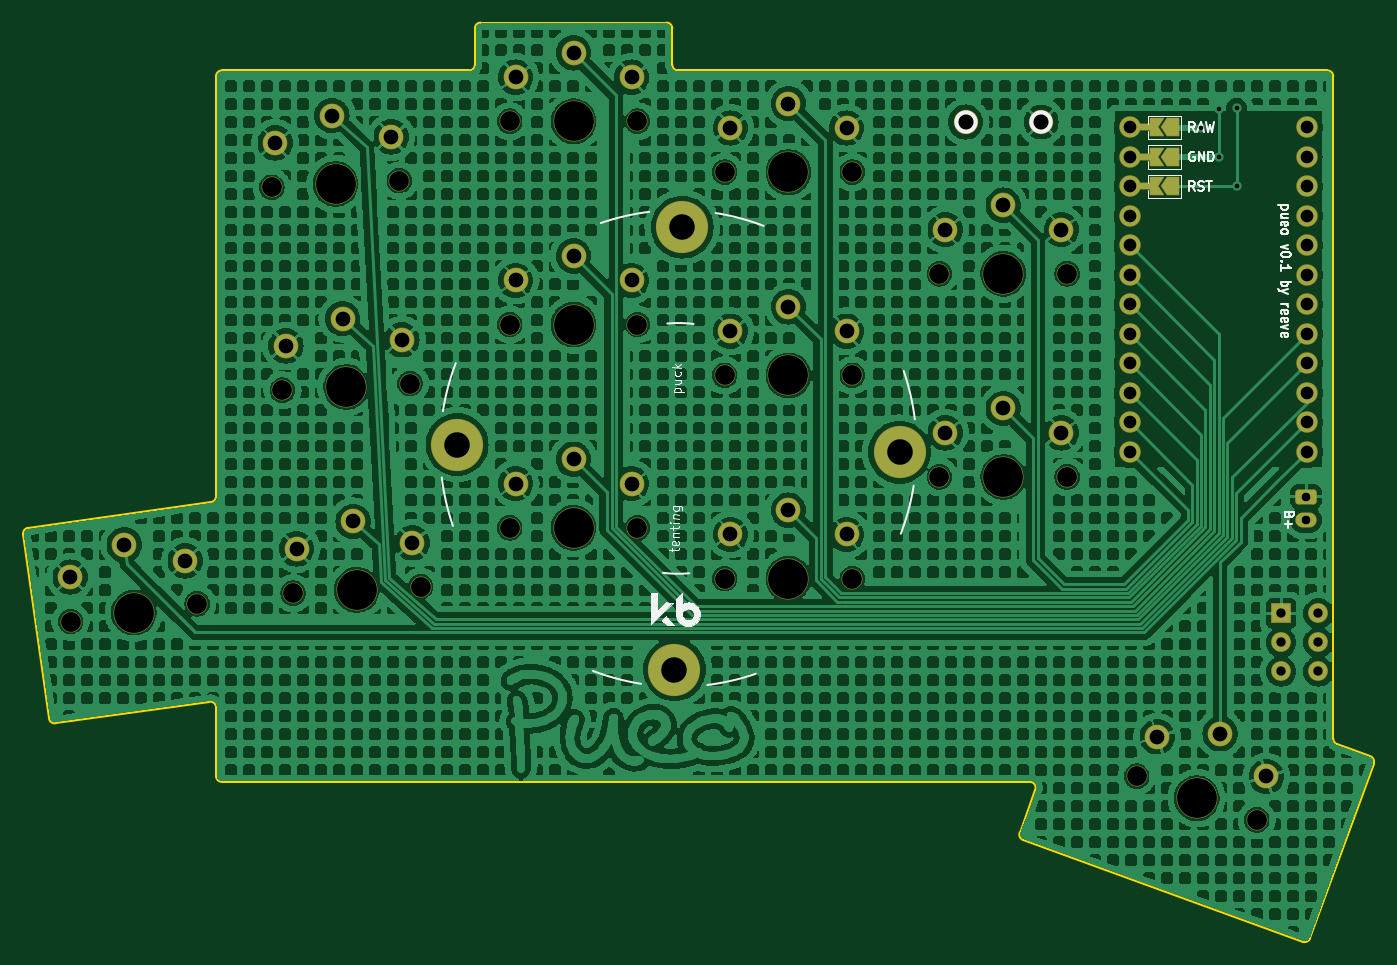
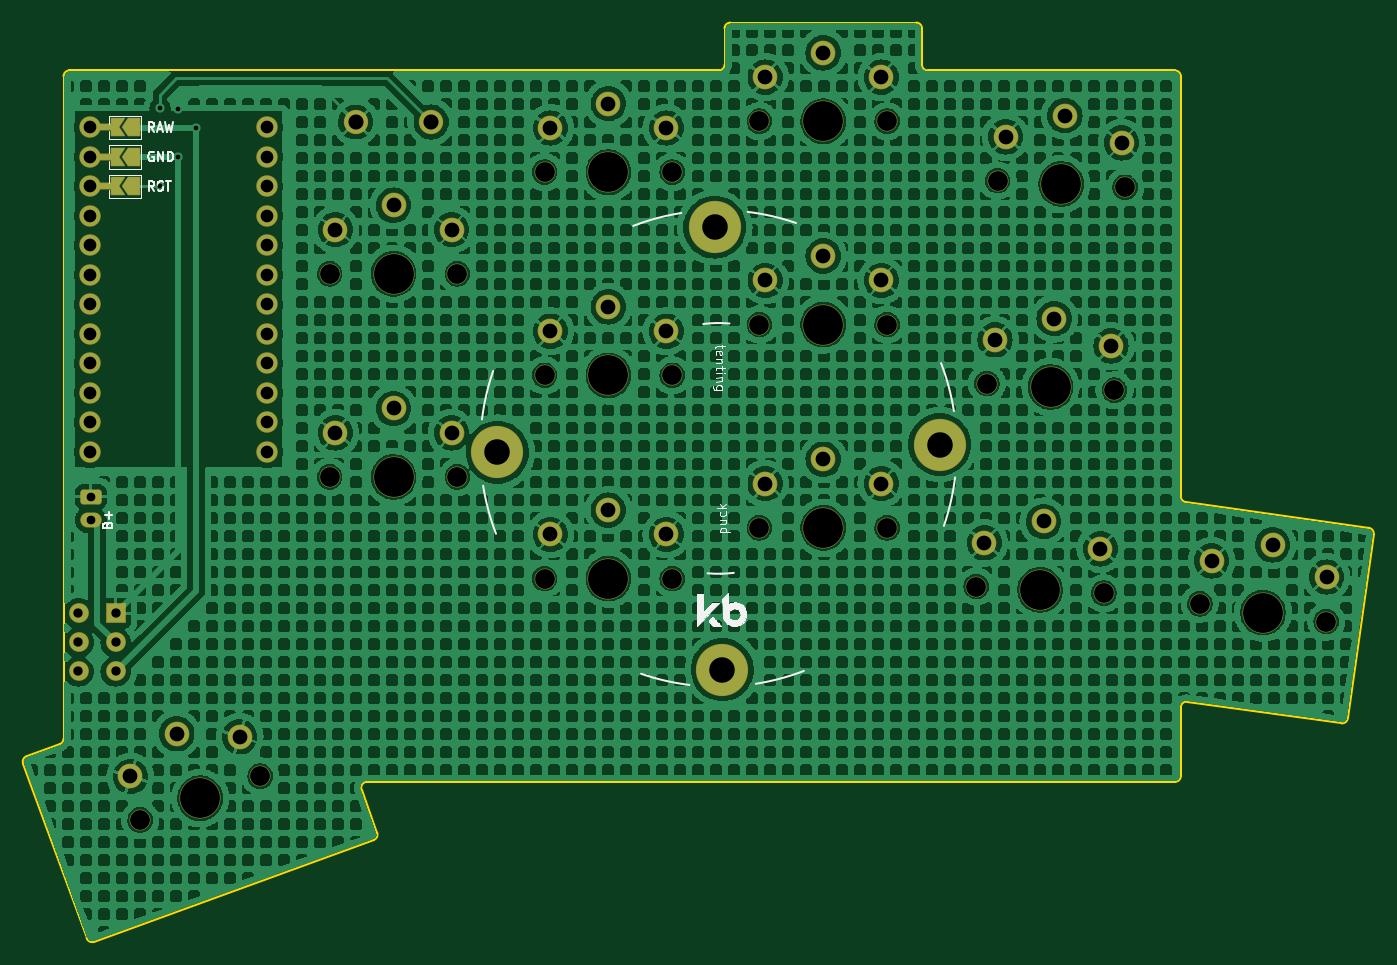
Circuit board: 11 layer files. Board 116.3 x 79.1 mm.
- bottom_copper: pueo-B_Cu.gbr (913246 bytes)
- bottom_mask: pueo-B_Mask.gbr (6031 bytes)
- paste: pueo-B_Paste.gbr (446 bytes)
- bottom_silk: pueo-B_Silkscreen.gbr (20297 bytes)
- outline: pueo-Edge_Cuts.gbr (2529 bytes)
- top_copper: pueo-F_Cu.gbr (872183 bytes)
- top_mask: pueo-F_Mask.gbr (6027 bytes)
- paste: pueo-F_Paste.gbr (446 bytes)
- top_silk: pueo-F_Silkscreen.gbr (27340 bytes)
- drill: pueo-NPTH.drl (1013 bytes)
- drill: pueo-PTH.drl (1987 bytes)

=== bottom_copper: pueo-B_Cu.gbr (913246 bytes, source omitted) ===
=== bottom_mask: pueo-B_Mask.gbr ===
%TF.GenerationSoftware,KiCad,Pcbnew,8.0.5*%
%TF.CreationDate,2024-09-22T11:05:02+10:00*%
%TF.ProjectId,pueo,7075656f-2e6b-4696-9361-645f70636258,0.1*%
%TF.SameCoordinates,Original*%
%TF.FileFunction,Soldermask,Bot*%
%TF.FilePolarity,Negative*%
%FSLAX46Y46*%
G04 Gerber Fmt 4.6, Leading zero omitted, Abs format (unit mm)*
G04 Created by KiCad (PCBNEW 8.0.5) date 2024-09-22 11:05:02*
%MOMM*%
%LPD*%
G01*
G04 APERTURE LIST*
G04 Aperture macros list*
%AMRoundRect*
0 Rectangle with rounded corners*
0 $1 Rounding radius*
0 $2 $3 $4 $5 $6 $7 $8 $9 X,Y pos of 4 corners*
0 Add a 4 corners polygon primitive as box body*
4,1,4,$2,$3,$4,$5,$6,$7,$8,$9,$2,$3,0*
0 Add four circle primitives for the rounded corners*
1,1,$1+$1,$2,$3*
1,1,$1+$1,$4,$5*
1,1,$1+$1,$6,$7*
1,1,$1+$1,$8,$9*
0 Add four rect primitives between the rounded corners*
20,1,$1+$1,$2,$3,$4,$5,0*
20,1,$1+$1,$4,$5,$6,$7,0*
20,1,$1+$1,$6,$7,$8,$9,0*
20,1,$1+$1,$8,$9,$2,$3,0*%
%AMFreePoly0*
4,1,16,0.685355,0.785355,0.700000,0.750000,0.691603,0.722265,0.210093,0.000000,0.691603,-0.722265,0.699029,-0.759806,0.677735,-0.791603,0.650000,-0.800000,-0.500000,-0.800000,-0.535355,-0.785355,-0.550000,-0.750000,-0.550000,0.750000,-0.535355,0.785355,-0.500000,0.800000,0.650000,0.800000,0.685355,0.785355,0.685355,0.785355,$1*%
%AMFreePoly1*
4,1,16,0.535355,0.785355,0.550000,0.750000,0.550000,-0.750000,0.535355,-0.785355,0.500000,-0.800000,-0.500000,-0.800000,-0.535355,-0.785355,-0.541603,-0.777735,-1.041603,-0.027735,-1.049029,0.009806,-1.041603,0.027735,-0.541603,0.777735,-0.509806,0.799029,-0.500000,0.800000,0.500000,0.800000,0.535355,0.785355,0.535355,0.785355,$1*%
G04 Aperture macros list end*
%ADD10C,1.801800*%
%ADD11C,3.529000*%
%ADD12C,2.132000*%
%ADD13RoundRect,0.050000X-0.762000X0.250000X-0.762000X-0.250000X0.762000X-0.250000X0.762000X0.250000X0*%
%ADD14FreePoly0,180.000000*%
%ADD15C,1.852600*%
%ADD16FreePoly1,180.000000*%
%ADD17C,4.500000*%
%ADD18RoundRect,0.270833X-0.654167X0.379167X-0.654167X-0.379167X0.654167X-0.379167X0.654167X0.379167X0*%
%ADD19O,1.850000X1.300000*%
%ADD20C,2.100000*%
%ADD21RoundRect,0.050000X-0.800000X0.800000X-0.800000X-0.800000X0.800000X-0.800000X0.800000X0.800000X0*%
%ADD22C,1.700000*%
G04 APERTURE END LIST*
D10*
%TO.C,S13*%
X187326695Y-103205295D03*
D11*
X192495004Y-105086406D03*
D10*
X197663313Y-106967517D03*
D12*
X189096217Y-99805473D03*
X198493144Y-103225675D03*
X194512923Y-99542220D03*
%TD*%
D10*
%TO.C,S5*%
X133345007Y-81811405D03*
D11*
X138845007Y-81811405D03*
D10*
X144345007Y-81811405D03*
D12*
X133845007Y-78011405D03*
X143845007Y-78011405D03*
X138845007Y-75911405D03*
%TD*%
D10*
%TO.C,S9*%
X151845001Y-68686408D03*
D11*
X157345001Y-68686408D03*
D10*
X162845001Y-68686408D03*
D12*
X152345001Y-64886408D03*
X162345001Y-64886408D03*
X157345001Y-62786408D03*
%TD*%
D10*
%TO.C,S3*%
X113772297Y-69971421D03*
D11*
X119264759Y-69683573D03*
D10*
X124757221Y-69395725D03*
D12*
X114072735Y-66150461D03*
X124059030Y-65627101D03*
X118955977Y-63791659D03*
%TD*%
D10*
%TO.C,S2*%
X114688178Y-87447440D03*
D11*
X120180640Y-87159592D03*
D10*
X125673102Y-86871744D03*
D12*
X114988616Y-83626480D03*
X124974911Y-83103120D03*
X119871858Y-81267678D03*
%TD*%
D13*
%TO.C,MCU1*%
X200620007Y-47341408D03*
D14*
X199670008Y-47341410D03*
D15*
X186725014Y-47341410D03*
X201965003Y-47341412D03*
D14*
X199670007Y-49881408D03*
D15*
X186725007Y-49881409D03*
X201965007Y-49881410D03*
D13*
X200620008Y-49881411D03*
D15*
X186725008Y-52421408D03*
X201965009Y-52421409D03*
D13*
X200620007Y-52421409D03*
D14*
X199670005Y-52421410D03*
D15*
X201965008Y-54961411D03*
X186725007Y-54961411D03*
D16*
X198220007Y-47341409D03*
X198220008Y-49881407D03*
X198220007Y-52421409D03*
D15*
X201965007Y-57501409D03*
X201965007Y-60041408D03*
X201965007Y-62581410D03*
X201965008Y-65121410D03*
X201965007Y-67661407D03*
X201965006Y-70201410D03*
X201965007Y-72741409D03*
X201965000Y-75281408D03*
X186725006Y-57501408D03*
X186725007Y-60041408D03*
X186725007Y-62581410D03*
X186725007Y-65121409D03*
X186725006Y-67661407D03*
X186725005Y-70201409D03*
X186725007Y-72741408D03*
X186725011Y-75281406D03*
%TD*%
D10*
%TO.C,S1*%
X95535255Y-89881810D03*
D11*
X100981722Y-89116358D03*
D10*
X106428189Y-88350906D03*
D12*
X95501524Y-86049201D03*
X105404205Y-84657474D03*
X100160601Y-83273776D03*
%TD*%
D17*
%TO.C,REF\u002A\u002A*%
X128814384Y-74643939D03*
X148193951Y-55929308D03*
X147529015Y-94023506D03*
X166908582Y-75308875D03*
%TD*%
D10*
%TO.C,S10*%
X151845007Y-51186409D03*
D11*
X157345007Y-51186409D03*
D10*
X162845007Y-51186409D03*
D12*
X152345007Y-47386409D03*
X162345007Y-47386409D03*
X157345007Y-45286409D03*
%TD*%
D10*
%TO.C,S4*%
X112856418Y-52495402D03*
D11*
X118348880Y-52207554D03*
D10*
X123841342Y-51919706D03*
D12*
X113156856Y-48674442D03*
X123143151Y-48151082D03*
X118040098Y-46315640D03*
%TD*%
D18*
%TO.C,J6*%
X201919596Y-79136247D03*
D19*
X201919593Y-81136247D03*
%TD*%
D20*
%TO.C,SW16*%
X172605597Y-46874244D03*
X179105597Y-46874244D03*
%TD*%
D10*
%TO.C,S8*%
X151845003Y-86186403D03*
D11*
X157345003Y-86186403D03*
D10*
X162845003Y-86186403D03*
D12*
X152345003Y-82386403D03*
X162345003Y-82386403D03*
X157345003Y-80286403D03*
%TD*%
D10*
%TO.C,S12*%
X170345001Y-59936406D03*
D11*
X175845001Y-59936406D03*
D10*
X181345001Y-59936406D03*
D12*
X170845001Y-56136406D03*
X180845001Y-56136406D03*
X175845001Y-54036406D03*
%TD*%
D10*
%TO.C,S11*%
X170345005Y-77436403D03*
D11*
X175845005Y-77436403D03*
D10*
X181345005Y-77436403D03*
D12*
X170845005Y-73636403D03*
X180845005Y-73636403D03*
X175845005Y-71536403D03*
%TD*%
D10*
%TO.C,S6*%
X133345003Y-64311406D03*
D11*
X138845003Y-64311406D03*
D10*
X144345003Y-64311406D03*
D12*
X133845003Y-60511406D03*
X143845003Y-60511406D03*
X138845003Y-58411406D03*
%TD*%
D10*
%TO.C,S7*%
X133345005Y-46811406D03*
D11*
X138845005Y-46811406D03*
D10*
X144345005Y-46811406D03*
D12*
X133845005Y-43011406D03*
X143845005Y-43011406D03*
X138845005Y-40911406D03*
%TD*%
D21*
%TO.C,on/off*%
X199768600Y-89177738D03*
D22*
X199768593Y-91677739D03*
X199768608Y-94177738D03*
X202968610Y-89177730D03*
X202968605Y-91677738D03*
X202968594Y-94177737D03*
%TD*%
M02*

=== paste: pueo-B_Paste.gbr ===
%TF.GenerationSoftware,KiCad,Pcbnew,8.0.5*%
%TF.CreationDate,2024-09-22T11:05:02+10:00*%
%TF.ProjectId,pueo,7075656f-2e6b-4696-9361-645f70636258,0.1*%
%TF.SameCoordinates,Original*%
%TF.FileFunction,Paste,Bot*%
%TF.FilePolarity,Positive*%
%FSLAX46Y46*%
G04 Gerber Fmt 4.6, Leading zero omitted, Abs format (unit mm)*
G04 Created by KiCad (PCBNEW 8.0.5) date 2024-09-22 11:05:02*
%MOMM*%
%LPD*%
G01*
G04 APERTURE LIST*
G04 APERTURE END LIST*
M02*

=== bottom_silk: pueo-B_Silkscreen.gbr (20297 bytes, source omitted) ===
=== outline: pueo-Edge_Cuts.gbr ===
%TF.GenerationSoftware,KiCad,Pcbnew,8.0.5*%
%TF.CreationDate,2024-09-22T11:05:02+10:00*%
%TF.ProjectId,pueo,7075656f-2e6b-4696-9361-645f70636258,0.1*%
%TF.SameCoordinates,Original*%
%TF.FileFunction,Profile,NP*%
%FSLAX46Y46*%
G04 Gerber Fmt 4.6, Leading zero omitted, Abs format (unit mm)*
G04 Created by KiCad (PCBNEW 8.0.5) date 2024-09-22 11:05:02*
%MOMM*%
%LPD*%
G01*
G04 APERTURE LIST*
%TA.AperFunction,Profile*%
%ADD10C,0.150000*%
%TD*%
G04 APERTURE END LIST*
D10*
X107487918Y-96785507D02*
G75*
G02*
X108057474Y-97280642I69682J-494993D01*
G01*
X94242556Y-98647021D02*
G75*
G02*
X93677853Y-98221468I-69656J495021D01*
G01*
X147345004Y-41936409D02*
X147345008Y-38811410D01*
X130345006Y-38811407D02*
X130345005Y-41936401D01*
X204586498Y-100441839D02*
G75*
G02*
X204257538Y-99971996I170902J469739D01*
G01*
X129845003Y-42436402D02*
X108557504Y-42436407D01*
X204257506Y-99971996D02*
X204257507Y-42936409D01*
X177549433Y-108692177D02*
G75*
G02*
X177250648Y-108051340I171167J469877D01*
G01*
X108057509Y-42936409D02*
X108057508Y-79103742D01*
X146845008Y-38311406D02*
G75*
G02*
X147344994Y-38811410I-8J-499994D01*
G01*
X91451062Y-82377183D02*
X93677829Y-98221471D01*
X108057508Y-79103742D02*
G75*
G02*
X107627101Y-79598927I-500108J42D01*
G01*
X91451062Y-82377183D02*
G75*
G02*
X91876621Y-81812547I495038J69583D01*
G01*
X108057509Y-42936409D02*
G75*
G02*
X108557504Y-42436409I499991J9D01*
G01*
X178595064Y-104357418D02*
X177250595Y-108051321D01*
X178125219Y-103686405D02*
G75*
G02*
X178595041Y-104357410I-19J-499995D01*
G01*
X108057506Y-97280642D02*
X108057501Y-103186408D01*
X203757502Y-42436403D02*
X147845005Y-42436407D01*
X130345005Y-41936401D02*
G75*
G02*
X129845003Y-42436405I-500005J1D01*
G01*
X202267094Y-117156574D02*
X207739412Y-102121497D01*
X130345006Y-38811407D02*
G75*
G02*
X130845004Y-38311406I499994J7D01*
G01*
X108557501Y-103686407D02*
X178125219Y-103686405D01*
X108557501Y-103686407D02*
G75*
G02*
X108057493Y-103186408I-101J499907D01*
G01*
X207440580Y-101480636D02*
G75*
G02*
X207739396Y-102121491I-171080J-469864D01*
G01*
X207440580Y-101480636D02*
X204586498Y-100441839D01*
X91876609Y-81812464D02*
X107627094Y-79598874D01*
X94242556Y-98647021D02*
X107487918Y-96785507D01*
X146845007Y-38311406D02*
X130845004Y-38311408D01*
X177549433Y-108692177D02*
X201626242Y-117455415D01*
X202267094Y-117156574D02*
G75*
G02*
X201626259Y-117455369I-469794J170974D01*
G01*
X203757502Y-42436405D02*
G75*
G02*
X204257495Y-42936404I-102J-500095D01*
G01*
X147845005Y-42436407D02*
G75*
G02*
X147344993Y-41936409I-105J499907D01*
G01*
M02*

=== top_copper: pueo-F_Cu.gbr (872183 bytes, source omitted) ===
=== top_mask: pueo-F_Mask.gbr ===
%TF.GenerationSoftware,KiCad,Pcbnew,8.0.5*%
%TF.CreationDate,2024-09-22T11:05:02+10:00*%
%TF.ProjectId,pueo,7075656f-2e6b-4696-9361-645f70636258,0.1*%
%TF.SameCoordinates,Original*%
%TF.FileFunction,Soldermask,Top*%
%TF.FilePolarity,Negative*%
%FSLAX46Y46*%
G04 Gerber Fmt 4.6, Leading zero omitted, Abs format (unit mm)*
G04 Created by KiCad (PCBNEW 8.0.5) date 2024-09-22 11:05:02*
%MOMM*%
%LPD*%
G01*
G04 APERTURE LIST*
G04 Aperture macros list*
%AMRoundRect*
0 Rectangle with rounded corners*
0 $1 Rounding radius*
0 $2 $3 $4 $5 $6 $7 $8 $9 X,Y pos of 4 corners*
0 Add a 4 corners polygon primitive as box body*
4,1,4,$2,$3,$4,$5,$6,$7,$8,$9,$2,$3,0*
0 Add four circle primitives for the rounded corners*
1,1,$1+$1,$2,$3*
1,1,$1+$1,$4,$5*
1,1,$1+$1,$6,$7*
1,1,$1+$1,$8,$9*
0 Add four rect primitives between the rounded corners*
20,1,$1+$1,$2,$3,$4,$5,0*
20,1,$1+$1,$4,$5,$6,$7,0*
20,1,$1+$1,$6,$7,$8,$9,0*
20,1,$1+$1,$8,$9,$2,$3,0*%
%AMFreePoly0*
4,1,16,0.535355,0.785355,0.550000,0.750000,0.550000,-0.750000,0.535355,-0.785355,0.500000,-0.800000,-0.650000,-0.800000,-0.685355,-0.785355,-0.700000,-0.750000,-0.691603,-0.722265,-0.210093,0.000000,-0.691603,0.722265,-0.699029,0.759806,-0.677735,0.791603,-0.650000,0.800000,0.500000,0.800000,0.535355,0.785355,0.535355,0.785355,$1*%
%AMFreePoly1*
4,1,16,0.535355,0.785355,0.541603,0.777735,1.041603,0.027735,1.049029,-0.009806,1.041603,-0.027735,0.541603,-0.777735,0.509806,-0.799029,0.500000,-0.800000,-0.500000,-0.800000,-0.535355,-0.785355,-0.550000,-0.750000,-0.550000,0.750000,-0.535355,0.785355,-0.500000,0.800000,0.500000,0.800000,0.535355,0.785355,0.535355,0.785355,$1*%
G04 Aperture macros list end*
%ADD10C,1.801800*%
%ADD11C,3.529000*%
%ADD12C,2.132000*%
%ADD13FreePoly0,180.000000*%
%ADD14RoundRect,0.050000X-0.762000X0.250000X-0.762000X-0.250000X0.762000X-0.250000X0.762000X0.250000X0*%
%ADD15C,1.852600*%
%ADD16FreePoly1,180.000000*%
%ADD17C,4.500000*%
%ADD18RoundRect,0.270833X-0.654167X0.379167X-0.654167X-0.379167X0.654167X-0.379167X0.654167X0.379167X0*%
%ADD19O,1.850000X1.300000*%
%ADD20C,2.100000*%
%ADD21RoundRect,0.050000X-0.800000X0.800000X-0.800000X-0.800000X0.800000X-0.800000X0.800000X0.800000X0*%
%ADD22C,1.700000*%
G04 APERTURE END LIST*
D10*
%TO.C,S13*%
X187326695Y-103205295D03*
D11*
X192495004Y-105086406D03*
D10*
X197663313Y-106967517D03*
D12*
X189096217Y-99805473D03*
X198493144Y-103225675D03*
X194512923Y-99542220D03*
%TD*%
D10*
%TO.C,S5*%
X133345007Y-81811405D03*
D11*
X138845007Y-81811405D03*
D10*
X144345007Y-81811405D03*
D12*
X133845007Y-78011405D03*
X143845007Y-78011405D03*
X138845007Y-75911405D03*
%TD*%
D10*
%TO.C,S9*%
X151845001Y-68686408D03*
D11*
X157345001Y-68686408D03*
D10*
X162845001Y-68686408D03*
D12*
X152345001Y-64886408D03*
X162345001Y-64886408D03*
X157345001Y-62786408D03*
%TD*%
D10*
%TO.C,S3*%
X113772297Y-69971421D03*
D11*
X119264759Y-69683573D03*
D10*
X124757221Y-69395725D03*
D12*
X114072735Y-66150461D03*
X124059030Y-65627101D03*
X118955977Y-63791659D03*
%TD*%
D10*
%TO.C,S2*%
X114688178Y-87447440D03*
D11*
X120180640Y-87159592D03*
D10*
X125673102Y-86871744D03*
D12*
X114988616Y-83626480D03*
X124974911Y-83103120D03*
X119871858Y-81267678D03*
%TD*%
D13*
%TO.C,MCU1*%
X189020007Y-47341408D03*
D14*
X188095008Y-47341409D03*
D15*
X186725014Y-47341410D03*
X201965003Y-47341412D03*
D13*
X189020007Y-49881409D03*
D14*
X188095006Y-49881409D03*
D15*
X186725007Y-49881409D03*
X201965007Y-49881410D03*
X186725008Y-52421408D03*
X201965009Y-52421409D03*
D13*
X189020008Y-52421409D03*
D14*
X188095006Y-52421409D03*
D15*
X201965008Y-54961411D03*
X186725007Y-54961411D03*
D16*
X190470004Y-47341408D03*
X190470007Y-49881408D03*
X190470007Y-52421409D03*
D15*
X201965007Y-57501409D03*
X201965007Y-60041408D03*
X201965007Y-62581410D03*
X201965008Y-65121410D03*
X201965007Y-67661407D03*
X201965006Y-70201410D03*
X201965007Y-72741409D03*
X201965000Y-75281408D03*
X186725006Y-57501408D03*
X186725007Y-60041408D03*
X186725007Y-62581410D03*
X186725007Y-65121409D03*
X186725006Y-67661407D03*
X186725005Y-70201409D03*
X186725007Y-72741408D03*
X186725011Y-75281406D03*
%TD*%
D10*
%TO.C,S1*%
X95535255Y-89881810D03*
D11*
X100981722Y-89116358D03*
D10*
X106428189Y-88350906D03*
D12*
X95501524Y-86049201D03*
X105404205Y-84657474D03*
X100160601Y-83273776D03*
%TD*%
D17*
%TO.C,REF\u002A\u002A*%
X128814384Y-74643939D03*
X148193951Y-55929308D03*
X147529015Y-94023506D03*
X166908582Y-75308875D03*
%TD*%
D10*
%TO.C,S10*%
X151845007Y-51186409D03*
D11*
X157345007Y-51186409D03*
D10*
X162845007Y-51186409D03*
D12*
X152345007Y-47386409D03*
X162345007Y-47386409D03*
X157345007Y-45286409D03*
%TD*%
D10*
%TO.C,S4*%
X112856418Y-52495402D03*
D11*
X118348880Y-52207554D03*
D10*
X123841342Y-51919706D03*
D12*
X113156856Y-48674442D03*
X123143151Y-48151082D03*
X118040098Y-46315640D03*
%TD*%
D18*
%TO.C,J6*%
X201919596Y-79136247D03*
D19*
X201919593Y-81136247D03*
%TD*%
D20*
%TO.C,SW16*%
X172605597Y-46874244D03*
X179105597Y-46874244D03*
%TD*%
D10*
%TO.C,S8*%
X151845003Y-86186403D03*
D11*
X157345003Y-86186403D03*
D10*
X162845003Y-86186403D03*
D12*
X152345003Y-82386403D03*
X162345003Y-82386403D03*
X157345003Y-80286403D03*
%TD*%
D10*
%TO.C,S12*%
X170345001Y-59936406D03*
D11*
X175845001Y-59936406D03*
D10*
X181345001Y-59936406D03*
D12*
X170845001Y-56136406D03*
X180845001Y-56136406D03*
X175845001Y-54036406D03*
%TD*%
D10*
%TO.C,S11*%
X170345005Y-77436403D03*
D11*
X175845005Y-77436403D03*
D10*
X181345005Y-77436403D03*
D12*
X170845005Y-73636403D03*
X180845005Y-73636403D03*
X175845005Y-71536403D03*
%TD*%
D10*
%TO.C,S6*%
X133345003Y-64311406D03*
D11*
X138845003Y-64311406D03*
D10*
X144345003Y-64311406D03*
D12*
X133845003Y-60511406D03*
X143845003Y-60511406D03*
X138845003Y-58411406D03*
%TD*%
D10*
%TO.C,S7*%
X133345005Y-46811406D03*
D11*
X138845005Y-46811406D03*
D10*
X144345005Y-46811406D03*
D12*
X133845005Y-43011406D03*
X143845005Y-43011406D03*
X138845005Y-40911406D03*
%TD*%
D21*
%TO.C,on/off*%
X199768600Y-89177738D03*
D22*
X199768593Y-91677739D03*
X199768608Y-94177738D03*
X202968610Y-89177730D03*
X202968605Y-91677738D03*
X202968594Y-94177737D03*
%TD*%
M02*

=== paste: pueo-F_Paste.gbr ===
%TF.GenerationSoftware,KiCad,Pcbnew,8.0.5*%
%TF.CreationDate,2024-09-22T11:05:02+10:00*%
%TF.ProjectId,pueo,7075656f-2e6b-4696-9361-645f70636258,0.1*%
%TF.SameCoordinates,Original*%
%TF.FileFunction,Paste,Top*%
%TF.FilePolarity,Positive*%
%FSLAX46Y46*%
G04 Gerber Fmt 4.6, Leading zero omitted, Abs format (unit mm)*
G04 Created by KiCad (PCBNEW 8.0.5) date 2024-09-22 11:05:02*
%MOMM*%
%LPD*%
G01*
G04 APERTURE LIST*
G04 APERTURE END LIST*
M02*

=== top_silk: pueo-F_Silkscreen.gbr (27340 bytes, source omitted) ===
=== drill: pueo-NPTH.drl ===
M48
; DRILL file {KiCad 8.0.5} date 2024-09-22T11:05:01+1000
; FORMAT={-:-/ absolute / inch / decimal}
; #@! TF.CreationDate,2024-09-22T11:05:01+10:00
; #@! TF.GenerationSoftware,Kicad,Pcbnew,8.0.5
; #@! TF.FileFunction,NonPlated,1,2,NPTH
FMAT,2
INCH
; #@! TA.AperFunction,NonPlated,NPTH,ComponentDrill
T1C0.0670
; #@! TA.AperFunction,NonPlated,NPTH,ComponentDrill
T2C0.1350
%
G90
G05
T1
X3.7612Y-3.5387
X4.1901Y-3.4784
X4.4432Y-2.0667
X4.4792Y-2.7548
X4.5153Y-3.4428
X4.8756Y-2.0441
X4.9117Y-2.7321
X4.9478Y-3.4201
X5.2498Y-2.5319
X5.2498Y-1.843
X5.2498Y-3.2209
X5.6829Y-2.5319
X5.6829Y-1.843
X5.6829Y-3.2209
X5.9781Y-2.7042
X5.9781Y-3.3932
X5.9781Y-2.0152
X6.4112Y-2.7042
X6.4112Y-3.3932
X6.4112Y-2.0152
X6.7065Y-2.3597
X6.7065Y-3.0487
X7.1396Y-2.3597
X7.1396Y-3.0487
X7.3751Y-4.0632
X7.782Y-4.2113
T2
X3.9757Y-3.5085
X4.6594Y-2.0554
X4.6955Y-2.7434
X4.7315Y-3.4315
X5.4663Y-2.5319
X5.4663Y-1.843
X5.4663Y-3.2209
X6.1947Y-2.7042
X6.1947Y-3.3932
X6.1947Y-2.0152
X6.923Y-2.3597
X6.923Y-3.0487
X7.5785Y-4.1373
M30

=== drill: pueo-PTH.drl ===
M48
; DRILL file {KiCad 8.0.5} date 2024-09-22T11:05:01+1000
; FORMAT={-:-/ absolute / inch / decimal}
; #@! TF.CreationDate,2024-09-22T11:05:01+10:00
; #@! TF.GenerationSoftware,Kicad,Pcbnew,8.0.5
; #@! TF.FileFunction,Plated,1,2,PTH
FMAT,2
INCH
; #@! TA.AperFunction,Plated,PTH,ViaDrill
T1C0.0157
; #@! TA.AperFunction,Plated,PTH,ComponentDrill
T2C0.0295
; #@! TA.AperFunction,Plated,PTH,ComponentDrill
T3C0.0315
; #@! TA.AperFunction,Plated,PTH,ComponentDrill
T4C0.0430
; #@! TA.AperFunction,Plated,PTH,ComponentDrill
T5C0.0500
; #@! TA.AperFunction,Plated,PTH,ComponentDrill
T6C0.0512
; #@! TA.AperFunction,Plated,PTH,ComponentDrill
T7C0.0866
%
G90
G05
T1
X7.5925Y-1.8649
X7.6532Y-1.7998
X7.6532Y-1.9638
X7.7145Y-1.7995
X7.7145Y-2.0638
T2
X7.9496Y-3.1943
X7.9496Y-3.1156
T3
X7.8649Y-3.6094
X7.8649Y-3.5109
X7.8649Y-3.7078
X7.9909Y-3.7078
X7.9909Y-3.6094
X7.9909Y-3.5109
T4
X7.3514Y-2.7638
X7.3514Y-2.2638
X7.3514Y-2.6638
X7.3514Y-1.9638
X7.3514Y-2.1638
X7.3514Y-2.3638
X7.3514Y-2.4638
X7.3514Y-2.5638
X7.3514Y-2.8638
X7.3514Y-2.0638
X7.3514Y-2.9638
X7.3514Y-1.8638
X7.9514Y-2.9638
X7.9514Y-1.8638
X7.9514Y-2.7638
X7.9514Y-1.9638
X7.9514Y-2.2638
X7.9514Y-2.3638
X7.9514Y-2.4638
X7.9514Y-2.6638
X7.9514Y-2.8638
X7.9514Y-2.1638
X7.9514Y-2.5638
X7.9514Y-2.0638
T5
X3.7599Y-3.3878
X3.9433Y-3.2785
X4.1498Y-3.333
X4.455Y-1.9163
X4.4911Y-2.6043
X4.5271Y-3.2924
X4.6472Y-1.8235
X4.6833Y-2.5115
X4.7194Y-3.1995
X4.8482Y-1.8957
X4.8842Y-2.5837
X4.9203Y-3.2718
X5.2695Y-2.3823
X5.2695Y-1.6934
X5.2695Y-3.0713
X5.4663Y-2.2997
X5.4663Y-1.6107
X5.4663Y-2.9886
X5.6632Y-2.3823
X5.6632Y-1.6934
X5.6632Y-3.0713
X5.9978Y-2.5546
X5.9978Y-3.2436
X5.9978Y-1.8656
X6.1947Y-2.4719
X6.1947Y-3.1609
X6.1947Y-1.7829
X6.3915Y-2.5546
X6.3915Y-3.2436
X6.3915Y-1.8656
X6.7262Y-2.2101
X6.7262Y-2.8991
X6.923Y-2.1274
X6.923Y-2.8164
X7.1199Y-2.2101
X7.1199Y-2.8991
X7.4447Y-3.9293
X7.658Y-3.919
X7.8147Y-4.064
T6
X6.7955Y-1.8454
X7.0514Y-1.8454
T7
X5.0714Y-2.9387
X5.8082Y-3.7017
X5.8344Y-2.2019
X6.5712Y-2.9649
M30

